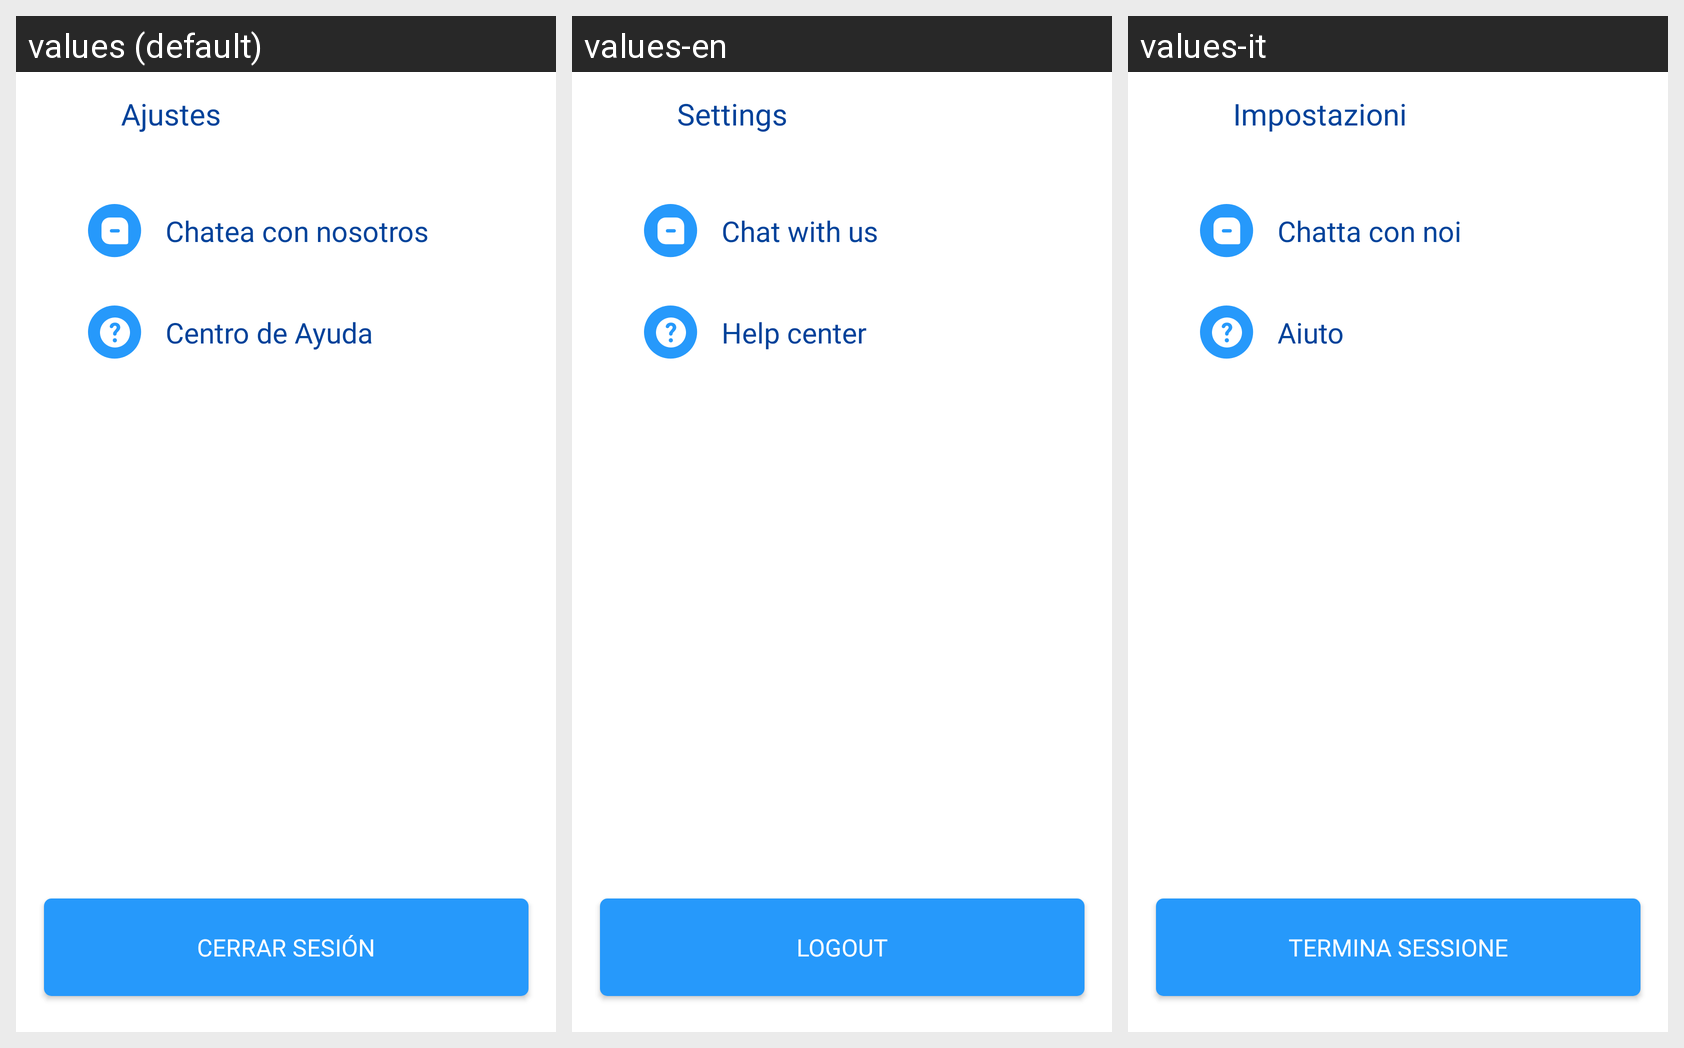

This grid shows one Android layout under several languages. Give, for every string resource on the screen, its name, the default text and each shown locale's text.
Android screen res/layout/fragment_settings.xml rendered under 3 locales, left to right: values (default), values-en, values-it. Device: Nexus 5 (rendered at 1080×1920; each locale shown at half size, 540×960, under a caption strip naming it); theme AppTheme.
Strings drawn on this screen, with the default value and each locale's value (text and hints the layout hard-codes, and strings that could not be matched under every locale, appear in the picture but are not listed):

ajustes
  values: Ajustes
  values-en: Settings
  values-it: Impostazioni

cerrar_sesi_n
  values: CERRAR SESIÓN
  values-en: LOGOUT
  values-it: TERMINA SESSIONE

chatea_con_nosotros
  values: Chatea con nosotros
  values-en: Chat with us
  values-it: Chatta con noi

centro_de_ayuda
  values: Centro de Ayuda
  values-en: Help center
  values-it: Aiuto
